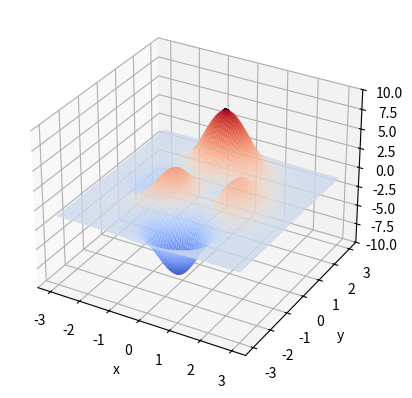

This chart was generated by the following Python code:
import numpy as np
import matplotlib.pyplot as plt
from matplotlib import cm
from mpl_toolkits.mplot3d import Axes3D

DNA_SIZE = 24
POP_SIZE = 200
CROSSOVER_RATE = 0.8
MUTATION_RATE = 0.005
N_GENERATIONS = 50
X_BOUND = [-3, 3]
Y_BOUND = [-3, 3]


def F(x, y):
    return 3 * (1 - x) ** 2 * np.exp(-(x ** 2) - (y + 1) ** 2) - 10 * (x / 5 - x ** 3 - y ** 5) * np.exp(
        -x ** 2 - y ** 2) - 1 / 3 ** np.exp(-(x + 1) ** 2 - y ** 2)


def plot_3d(ax, pop):
    # 原来的绘图逻辑是正确的，这里我们稍微修改一下以体现每个代的变化
    X = np.linspace(*X_BOUND, 100)
    Y = np.linspace(*Y_BOUND, 100)
    X, Y = np.meshgrid(X, Y)
    Z = F(X, Y)
    ax.plot_surface(X, Y, Z, rstride=1, cstride=1, cmap=cm.coolwarm)
    ax.set_zlim(-10, 10)
    ax.set_xlabel('x')
    ax.set_ylabel('y')
    ax.set_zlabel('z')

    # 这里我们加入种群的散点图
    x, y = translateDNA(pop)
    fitness = get_fitness(pop)
    ax.scatter(x, y, F(x, y), c='black', s=20 * fitness / fitness.max())


def get_fitness(pop):
    x, y = translateDNA(pop)
    pred = F(x, y)
    return (pred - np.min(
        pred)) + 1e-3  # 减去最小的适应度是为了防止适应度出现负数，通过这一步fitness的范围为[0, np.max(pred)-np.min(pred)],最后在加上一个很小的数防止出现为0的适应度


def translateDNA(pop):  # pop表示种群矩阵，一行表示一个二进制编码表示的DNA，矩阵的行数为种群数目
    x_pop = pop[:, 1::2]  # 奇数列表示X
    y_pop = pop[:, ::2]  # 偶数列表示y

    # pop:(POP_SIZE,DNA_SIZE)*(DNA_SIZE,1) --> (POP_SIZE,1)
    x = x_pop.dot(2 ** np.arange(DNA_SIZE)[::-1]) / float(2 ** DNA_SIZE - 1) * (X_BOUND[1] - X_BOUND[0]) + X_BOUND[0]
    y = y_pop.dot(2 ** np.arange(DNA_SIZE)[::-1]) / float(2 ** DNA_SIZE - 1) * (Y_BOUND[1] - Y_BOUND[0]) + Y_BOUND[0]
    return x, y


def crossover_and_mutation(pop, CROSSOVER_RATE=0.8):
    new_pop = []
    for father in pop:  # 遍历种群中的每一个个体，将该个体作为父亲
        child = father  # 孩子先得到父亲的全部基因（这里我把一串二进制串的那些0，1称为基因）
        if np.random.rand() < CROSSOVER_RATE:  # 产生子代时不是必然发生交叉，而是以一定的概率发生交叉
            mother = pop[np.random.randint(POP_SIZE)]  # 再种群中选择另一个个体，并将该个体作为母亲
            cross_points = np.random.randint(low=0, high=DNA_SIZE * 2)  # 随机产生交叉的点
            child[cross_points:] = mother[cross_points:]  # 孩子得到位于交叉点后的母亲的基因
        mutation(child)  # 每个后代有一定的机率发生变异
        new_pop.append(child)

    return new_pop


def mutation(child, MUTATION_RATE=0.003):
    if np.random.rand() < MUTATION_RATE:  # 以MUTATION_RATE的概率进行变异
        mutate_point = np.random.randint(0, DNA_SIZE * 2)  # 随机产生一个实数，代表要变异基因的位置
        child[mutate_point] = child[mutate_point] ^ 1  # 将变异点的二进制为反转


def select(pop, fitness):  # nature selection wrt pop's fitness
    idx = np.random.choice(np.arange(POP_SIZE), size=POP_SIZE, replace=True,
                           p=(fitness) / (fitness.sum()))
    return pop[idx]


def print_info(pop):
    fitness = get_fitness(pop)
    max_fitness_index = np.argmax(fitness)
    print("max_fitness:", fitness[max_fitness_index])
    x, y = translateDNA(pop)
    print("最优的基因型：", pop[max_fitness_index])
    print("(x, y):", (x[max_fitness_index], y[max_fitness_index]))


if __name__ == "__main__":
    fig = plt.figure()
    ax = fig.add_subplot(111, projection='3d')
    plt.ion()

    pop = np.random.randint(2, size=(POP_SIZE, DNA_SIZE * 2))  # 初始化种群
    for _ in range(N_GENERATIONS):
        # 绘制每一代的最佳的适应度和个体位置
        plot_3d(ax, pop)

        # 这里更改为绘图逻辑
        plt.draw()
        plt.pause(0.1)

        # 执行遗传算法中的交叉与变异操作
        pop = np.array(crossover_and_mutation(pop, CROSSOVER_RATE))

        # 选择适应度高的个体构成新的种群
        fitness = get_fitness(pop)
        pop = select(pop, fitness)

        # 每一代结束后，清除散点数据，为下一代做准备
        plt.cla()

    # 最后输出最后一代的信息
    print_info(pop)
    plt.ioff()  # 关闭交互模式
    plot_3d(ax, pop)  # 显示最终的三维图形
    plt.show()  # 阻塞显示窗口
